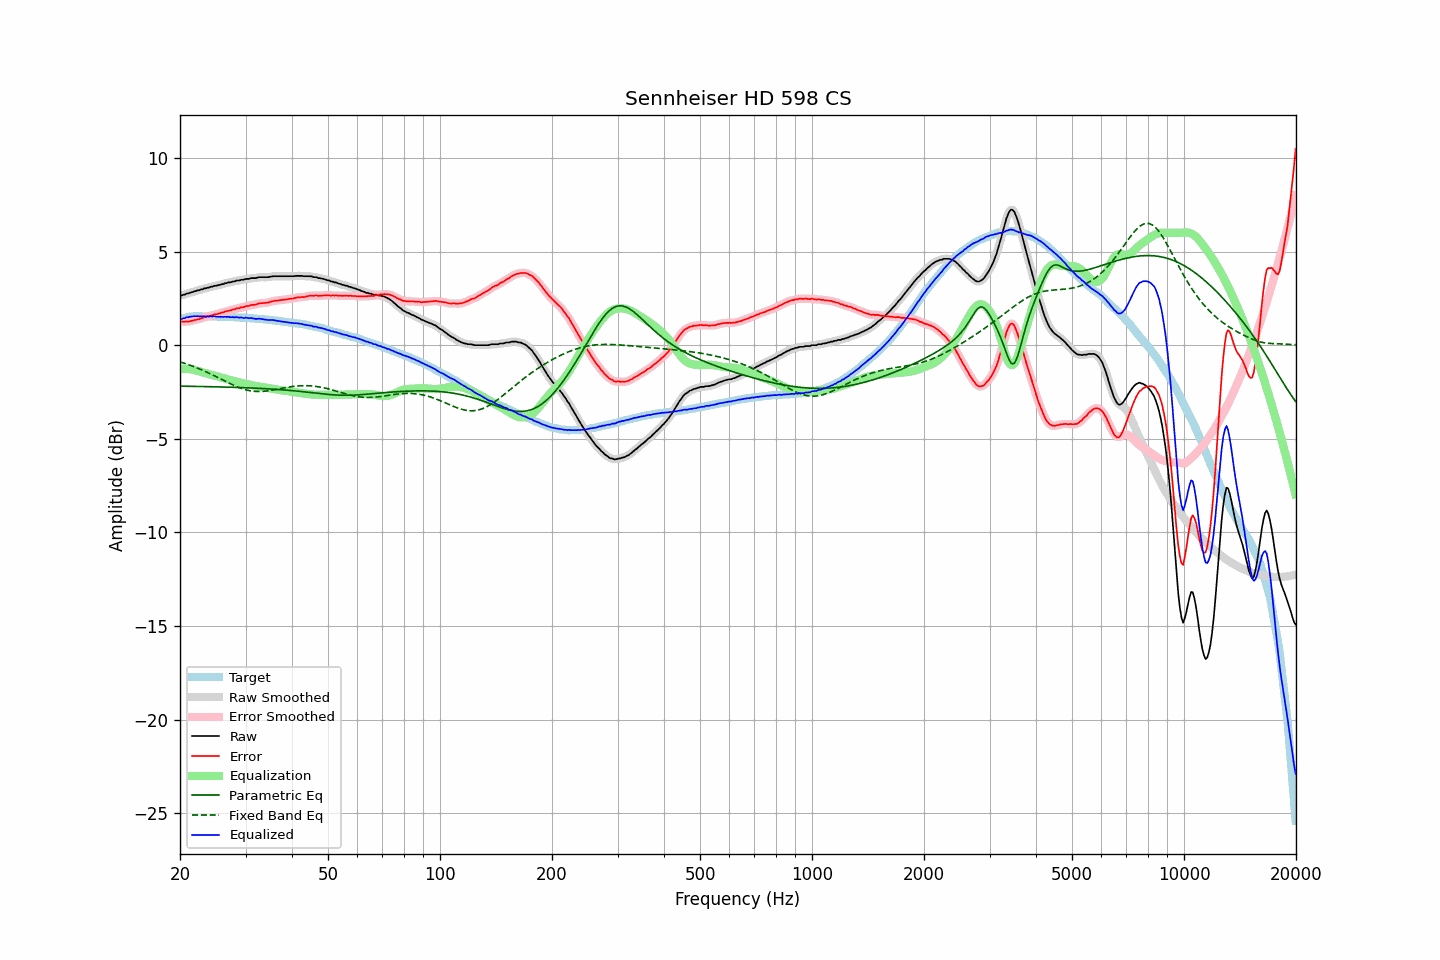

The table this chart was drawn from, first rows:
frequency, raw, error, smoothed, error_smoothed, equalization, parametric_eq, fixed_band_eq, equalized_raw, equalized_smoothed, target
20.00, 2.65, 1.28, 2.64, 1.27, -1.27, -2.19, -0.90, 1.38, 1.38, 1.37
20.20, 2.65, 1.25, 2.66, 1.26, -1.26, -2.19, -0.92, 1.39, 1.40, 1.40
20.40, 2.69, 1.26, 2.68, 1.26, -1.26, -2.19, -0.95, 1.43, 1.43, 1.43
20.61, 2.70, 1.25, 2.71, 1.26, -1.26, -2.19, -0.98, 1.44, 1.45, 1.45
20.81, 2.75, 1.27, 2.74, 1.26, -1.26, -2.20, -1.01, 1.49, 1.48, 1.48
21.02, 2.76, 1.25, 2.76, 1.26, -1.27, -2.20, -1.04, 1.49, 1.49, 1.51
21.23, 2.79, 1.27, 2.79, 1.27, -1.28, -2.20, -1.07, 1.51, 1.51, 1.52
21.44, 2.82, 1.29, 2.82, 1.29, -1.29, -2.20, -1.10, 1.53, 1.53, 1.53
21.66, 2.84, 1.30, 2.84, 1.31, -1.31, -2.20, -1.13, 1.53, 1.54, 1.54
21.87, 2.88, 1.34, 2.87, 1.34, -1.33, -2.20, -1.16, 1.55, 1.54, 1.54
22.09, 2.89, 1.35, 2.90, 1.35, -1.35, -2.20, -1.20, 1.54, 1.54, 1.54
22.31, 2.93, 1.39, 2.92, 1.38, -1.38, -2.21, -1.23, 1.55, 1.54, 1.54
22.54, 2.93, 1.39, 2.94, 1.40, -1.40, -2.21, -1.27, 1.53, 1.54, 1.54
22.76, 2.98, 1.44, 2.97, 1.43, -1.43, -2.21, -1.30, 1.55, 1.54, 1.54
22.99, 2.98, 1.45, 2.99, 1.46, -1.46, -2.21, -1.34, 1.52, 1.54, 1.53
23.22, 3.03, 1.50, 3.02, 1.49, -1.48, -2.21, -1.38, 1.55, 1.54, 1.53
23.45, 3.03, 1.50, 3.04, 1.51, -1.51, -2.21, -1.42, 1.53, 1.53, 1.53
23.69, 3.07, 1.54, 3.06, 1.53, -1.53, -2.22, -1.46, 1.54, 1.53, 1.53
23.92, 3.07, 1.54, 3.08, 1.55, -1.55, -2.22, -1.50, 1.52, 1.53, 1.53
24.16, 3.12, 1.58, 3.11, 1.57, -1.58, -2.22, -1.54, 1.54, 1.53, 1.54
24.40, 3.12, 1.58, 3.13, 1.60, -1.60, -2.22, -1.58, 1.52, 1.53, 1.54
24.65, 3.16, 1.63, 3.15, 1.62, -1.62, -2.22, -1.62, 1.54, 1.53, 1.53
24.89, 3.17, 1.64, 3.17, 1.64, -1.64, -2.23, -1.67, 1.53, 1.53, 1.53
25.14, 3.18, 1.66, 3.19, 1.66, -1.66, -2.23, -1.71, 1.52, 1.52, 1.52
25.39, 3.21, 1.69, 3.21, 1.68, -1.69, -2.23, -1.75, 1.52, 1.52, 1.52
25.65, 3.22, 1.70, 3.22, 1.71, -1.71, -2.23, -1.80, 1.51, 1.51, 1.52
25.91, 3.26, 1.75, 3.25, 1.74, -1.74, -2.23, -1.84, 1.52, 1.52, 1.51
26.16, 3.26, 1.75, 3.27, 1.76, -1.76, -2.24, -1.88, 1.50, 1.51, 1.51
26.43, 3.31, 1.80, 3.30, 1.79, -1.78, -2.24, -1.93, 1.53, 1.52, 1.51
26.69, 3.31, 1.80, 3.32, 1.81, -1.81, -2.24, -1.97, 1.50, 1.51, 1.51
26.96, 3.35, 1.84, 3.34, 1.83, -1.83, -2.24, -2.01, 1.52, 1.51, 1.51
27.23, 3.35, 1.84, 3.36, 1.85, -1.86, -2.25, -2.05, 1.49, 1.50, 1.51
27.50, 3.37, 1.87, 3.37, 1.87, -1.88, -2.25, -2.10, 1.49, 1.49, 1.50
27.77, 3.40, 1.91, 3.39, 1.90, -1.90, -2.25, -2.13, 1.50, 1.49, 1.49
28.05, 3.40, 1.91, 3.42, 1.93, -1.92, -2.25, -2.17, 1.48, 1.49, 1.49
28.33, 3.45, 1.97, 3.43, 1.95, -1.94, -2.26, -2.21, 1.51, 1.49, 1.48
28.62, 3.45, 1.97, 3.45, 1.97, -1.97, -2.26, -2.25, 1.48, 1.48, 1.48
28.90, 3.45, 1.97, 3.47, 1.99, -1.99, -2.26, -2.28, 1.46, 1.48, 1.48
29.19, 3.49, 2.03, 3.47, 2.00, -2.01, -2.27, -2.31, 1.48, 1.46, 1.46
29.48, 3.49, 2.02, 3.49, 2.03, -2.03, -2.27, -2.34, 1.46, 1.46, 1.47
29.78, 3.50, 2.04, 3.51, 2.05, -2.05, -2.27, -2.36, 1.45, 1.46, 1.46
30.08, 3.54, 2.08, 3.52, 2.06, -2.07, -2.28, -2.39, 1.47, 1.45, 1.46
30.38, 3.54, 2.09, 3.54, 2.09, -2.09, -2.28, -2.41, 1.45, 1.45, 1.45
30.68, 3.54, 2.09, 3.56, 2.11, -2.11, -2.28, -2.43, 1.43, 1.45, 1.45
30.99, 3.58, 2.15, 3.57, 2.13, -2.13, -2.29, -2.44, 1.45, 1.44, 1.43
31.30, 3.58, 2.15, 3.58, 2.14, -2.15, -2.29, -2.45, 1.43, 1.43, 1.43
31.61, 3.58, 2.15, 3.58, 2.16, -2.16, -2.29, -2.46, 1.42, 1.42, 1.43
31.93, 3.58, 2.16, 3.59, 2.17, -2.18, -2.30, -2.47, 1.40, 1.41, 1.42
32.24, 3.60, 2.20, 3.60, 2.19, -2.20, -2.30, -2.48, 1.40, 1.41, 1.40
32.57, 3.63, 2.23, 3.62, 2.22, -2.21, -2.31, -2.48, 1.42, 1.41, 1.40
32.89, 3.63, 2.23, 3.63, 2.23, -2.22, -2.31, -2.48, 1.41, 1.41, 1.40
33.22, 3.63, 2.24, 3.63, 2.24, -2.23, -2.32, -2.47, 1.40, 1.40, 1.39
33.55, 3.63, 2.25, 3.63, 2.25, -2.25, -2.32, -2.47, 1.38, 1.38, 1.38
33.89, 3.63, 2.26, 3.63, 2.25, -2.26, -2.33, -2.46, 1.37, 1.36, 1.37
34.23, 3.63, 2.26, 3.63, 2.26, -2.28, -2.33, -2.45, 1.35, 1.35, 1.37
34.57, 3.63, 2.28, 3.64, 2.28, -2.29, -2.34, -2.44, 1.34, 1.34, 1.35
34.92, 3.65, 2.31, 3.65, 2.30, -2.31, -2.34, -2.42, 1.34, 1.34, 1.34
35.27, 3.67, 2.33, 3.67, 2.33, -2.32, -2.35, -2.41, 1.34, 1.34, 1.34
35.62, 3.68, 2.36, 3.68, 2.35, -2.34, -2.35, -2.40, 1.34, 1.34, 1.32
35.97, 3.68, 2.37, 3.68, 2.37, -2.36, -2.36, -2.38, 1.32, 1.32, 1.31
... 635 more rows
